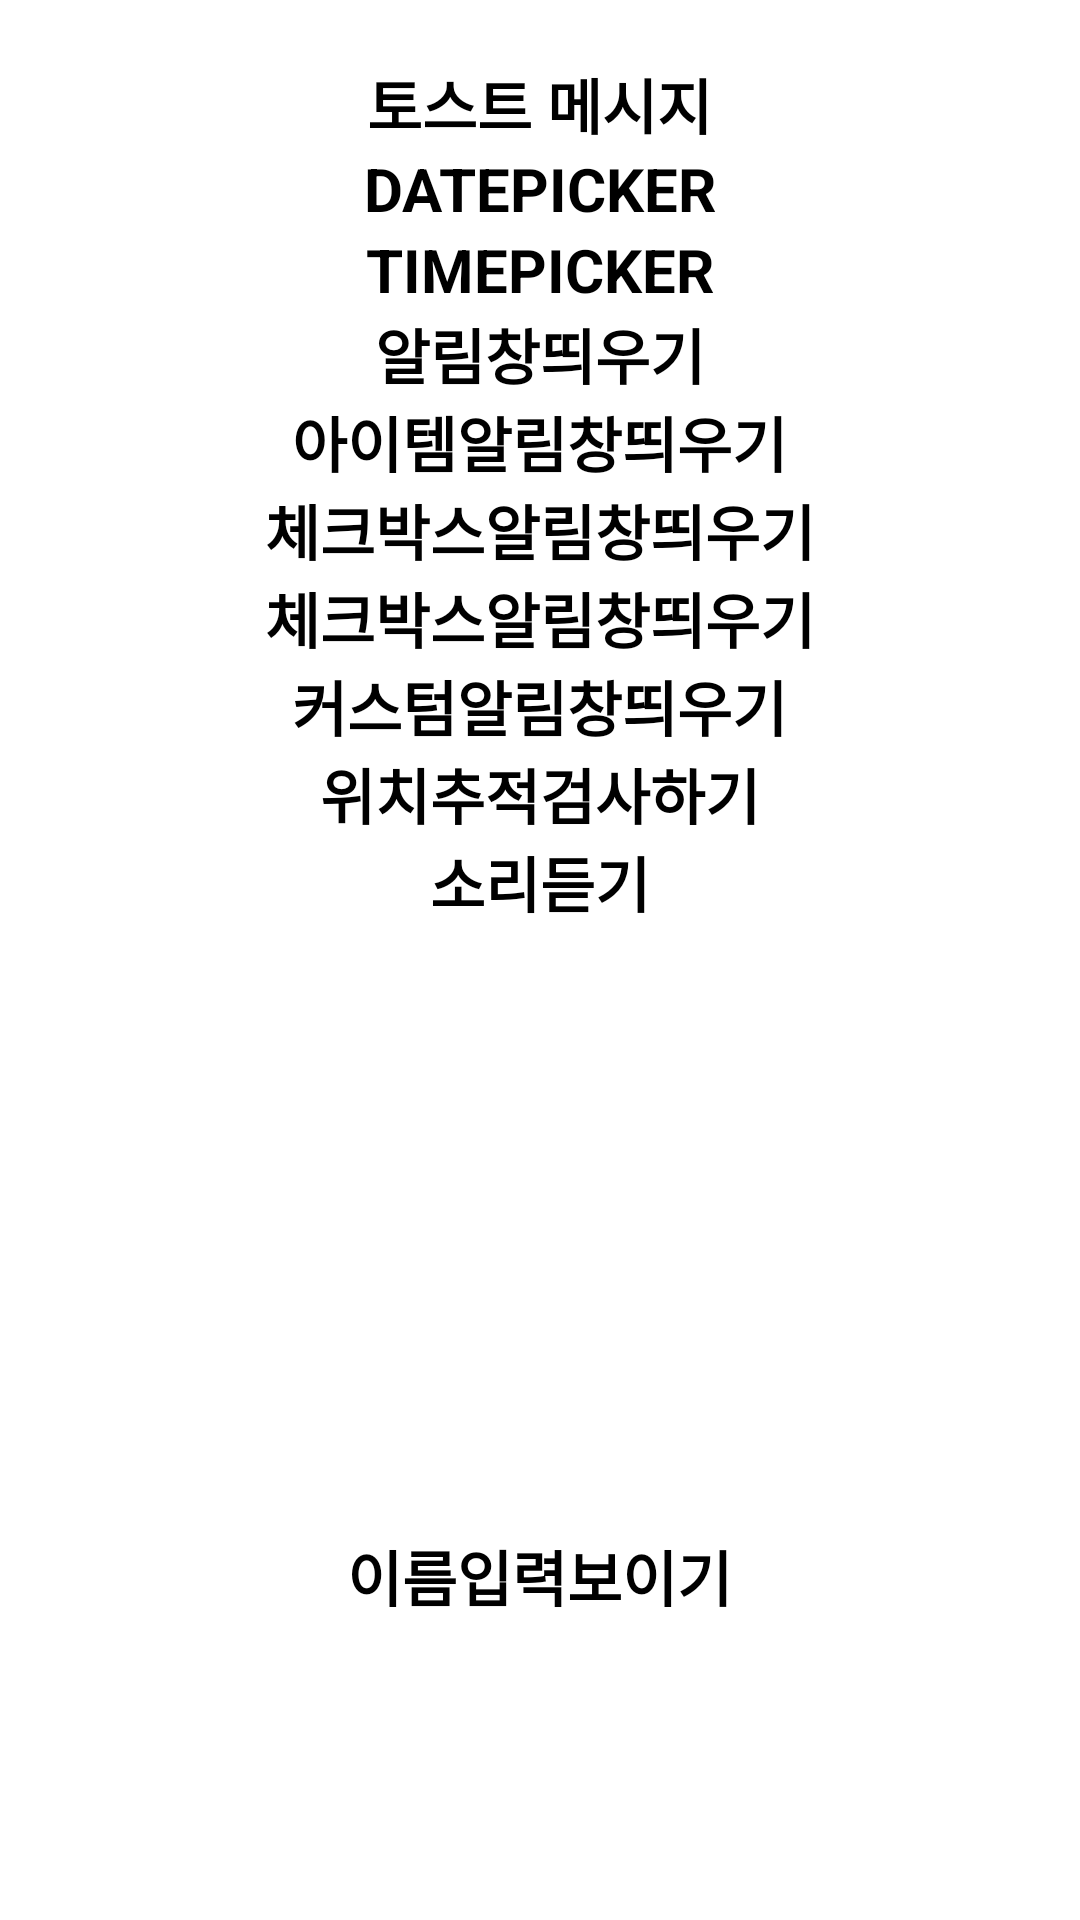

This screen was rendered from an Android layout file. Write that file and the resources it references.
<!-- AndroidManifest.xml: application theme Theme.AndroidFirst -->
<!-- res/layout/activity_main10.xml -->
<?xml version="1.0" encoding="utf-8"?>
<RelativeLayout xmlns:android="http://schemas.android.com/apk/res/android"
    xmlns:app="http://schemas.android.com/apk/res-auto"
    xmlns:tools="http://schemas.android.com/tools"
    android:layout_width="match_parent"
    android:layout_height="match_parent"
    tools:context=".MainActivity9">
    <Button
        android:id="@+id/btnToast"
        android:layout_width="wrap_content"
        android:layout_height="wrap_content"
        android:text="토스트 메시지"
        android:textSize="20sp"
        android:textStyle="bold"
        android:layout_alignParentTop="true"
        android:layout_centerHorizontal="true"
        android:layout_marginTop="20dp"/>
    <Button
        android:id="@+id/btnDate"
        android:layout_width="wrap_content"
        android:layout_height="wrap_content"
        android:text="DATEPICKER"
        android:textSize="20sp"
        android:textStyle="bold"
        android:layout_below="@id/btnToast"
        android:layout_centerInParent="true"/>
    <Button
        android:id="@+id/btnTime"
        android:layout_width="wrap_content"
        android:layout_height="wrap_content"
        android:text="TIMEPICKER"
        android:textSize="20sp"
        android:textStyle="bold"
        android:layout_below="@id/btnDate"
        android:layout_centerInParent="true"/>
    <Button
        android:id="@+id/btnDialog"
        android:layout_width="wrap_content"
        android:layout_height="wrap_content"
        android:text="알림창띄우기"
        android:textSize="20sp"
        android:textStyle="bold"
        android:layout_below="@id/btnTime"
        android:layout_centerInParent="true"/>
    <Button
        android:id="@+id/btnItemDialog"
        android:layout_width="wrap_content"
        android:layout_height="wrap_content"
        android:text="아이템알림창띄우기"
        android:textSize="20sp"
        android:textStyle="bold"
        android:layout_below="@id/btnDialog"
        android:layout_centerInParent="true"/>
    <Button
        android:id="@+id/btnMultiItemDialog"
        android:layout_width="wrap_content"
        android:layout_height="wrap_content"
        android:text="체크박스알림창띄우기"
        android:textSize="20sp"
        android:textStyle="bold"
        android:layout_below="@id/btnItemDialog"
        android:layout_centerInParent="true"/>
    <Button
        android:id="@+id/btnSingleItemDialog"
        android:layout_width="wrap_content"
        android:layout_height="wrap_content"
        android:text="체크박스알림창띄우기"
        android:textSize="20sp"
        android:textStyle="bold"
        android:layout_below="@id/btnMultiItemDialog"
        android:layout_centerInParent="true"/>
    <Button
        android:id="@+id/btnCustomDialog"
        android:layout_width="wrap_content"
        android:layout_height="wrap_content"
        android:text="커스텀알림창띄우기"
        android:textSize="20sp"
        android:textStyle="bold"
        android:layout_below="@id/btnSingleItemDialog"
        android:layout_centerInParent="true"/>
    <Button
        android:id="@+id/btnFindLocate"
        android:layout_width="wrap_content"
        android:layout_height="wrap_content"
        android:text="위치추적검사하기"
        android:textSize="20sp"
        android:textStyle="bold"
        android:layout_below="@id/btnCustomDialog"
        android:layout_centerInParent="true"/>
    <Button
        android:id="@+id/btnRington"
        android:layout_width="wrap_content"
        android:layout_height="wrap_content"
        android:text="소리듣기"
        android:textSize="20sp"
        android:textStyle="bold"
        android:layout_below="@id/btnFindLocate"
        android:layout_centerInParent="true"/>
    <TextView
        android:id="@+id/tvMessage"
        android:layout_width="wrap_content"
        android:layout_height="wrap_content"
        android:text="이름입력보이기"
        android:textSize="20sp"
        android:textStyle="bold"
        android:textColor="@color/black"
        android:layout_alignParentBottom="true"
        android:layout_marginBottom="100dp"
        android:layout_centerInParent="true"/>

</RelativeLayout>
<!-- resources referenced by this layout -->
<resources>
  <color name="black">#FF000000</color>
</resources>
